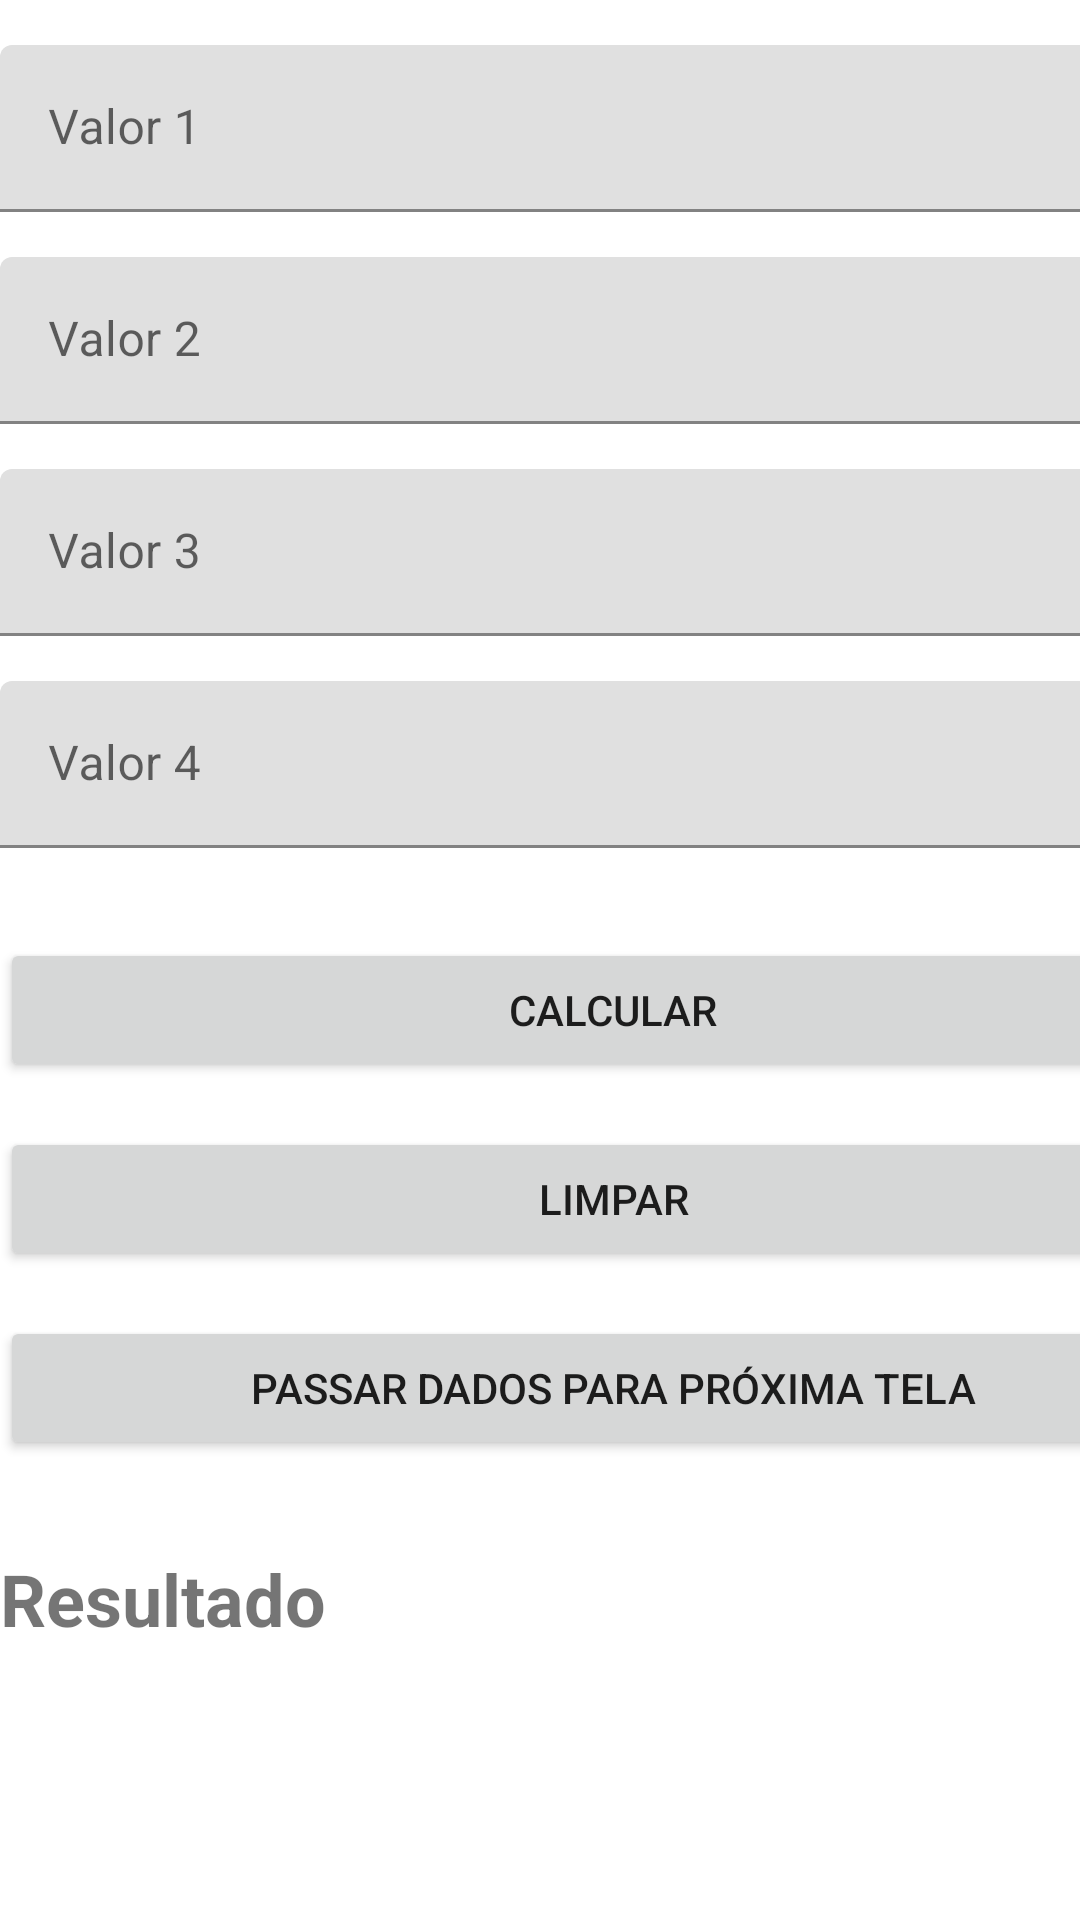

Reconstruct the res/layout file that produces this screen, plus the resources it refers to.
<!-- AndroidManifest.xml: application theme Theme.AtvAvl1 -->
<!-- res/layout/activity_main.xml -->
<?xml version="1.0" encoding="utf-8"?>
<androidx.constraintlayout.widget.ConstraintLayout xmlns:android="http://schemas.android.com/apk/res/android"
    xmlns:app="http://schemas.android.com/apk/res-auto"
    xmlns:tools="http://schemas.android.com/tools"
    android:layout_width="match_parent"
    android:layout_height="match_parent"
    tools:context=".MainActivity">


    <LinearLayout
        android:layout_width="409dp"
        android:layout_height="729dp"
        android:orientation="vertical"
        tools:ignore="MissingConstraints"
        tools:layout_editor_absoluteX="1dp"
        tools:layout_editor_absoluteY="1dp">


        <com.google.android.material.textfield.TextInputLayout
            android:layout_width="match_parent"
            android:layout_height="wrap_content"
            android:layout_marginTop="15dp">

            <com.google.android.material.textfield.TextInputEditText
                android:id="@+id/v1"
                android:layout_width="match_parent"
                android:layout_height="wrap_content"
                android:hint="@string/v1" />
        </com.google.android.material.textfield.TextInputLayout>


        <com.google.android.material.textfield.TextInputLayout
            android:layout_width="match_parent"
            android:layout_height="wrap_content"
            android:layout_marginTop="15dp">

            <com.google.android.material.textfield.TextInputEditText
                android:id="@+id/v2"
                android:layout_width="match_parent"
                android:layout_height="wrap_content"
                android:hint="@string/v2" />
        </com.google.android.material.textfield.TextInputLayout>

        <com.google.android.material.textfield.TextInputLayout
            android:layout_width="match_parent"
            android:layout_height="wrap_content"
            android:layout_marginTop="15dp">

            <com.google.android.material.textfield.TextInputEditText
                android:id="@+id/v3"
                android:layout_width="match_parent"
                android:layout_height="wrap_content"
                android:hint="@string/v3"
                android:textIsSelectable="true"
                />
        </com.google.android.material.textfield.TextInputLayout>

        <com.google.android.material.textfield.TextInputLayout
            android:layout_width="match_parent"
            android:layout_height="wrap_content"
            android:layout_marginTop="15dp">

            <com.google.android.material.textfield.TextInputEditText
                android:id="@+id/v4"
                android:layout_width="match_parent"
                android:layout_height="wrap_content"
                android:hint="@string/v4"
                android:textIsSelectable="true"
                />
        </com.google.android.material.textfield.TextInputLayout>

        <Button
            android:id="@+id/btn_calcular"
            android:layout_width="match_parent"
            android:layout_height="wrap_content"
            android:layout_marginTop="30dp"
            android:text="@string/calcular" />

        <Button
            android:id="@+id/btn_limpar"
            android:layout_width="match_parent"
            android:layout_height="wrap_content"
            android:layout_marginTop="15dp"
            android:text="@string/limpar" />

        <Button
            android:id="@+id/btn_proxTela"
            android:layout_width="match_parent"
            android:layout_height="wrap_content"
            android:layout_marginTop="15dp"
            android:text="@string/proxTela" />

        <TextView
            android:id="@+id/resultado"
            android:layout_width="match_parent"
            android:layout_height="33dp"
            android:layout_marginTop="30dp"
            android:text="@string/resultado"
            android:textSize="24sp"
            android:textStyle="bold" />

    </LinearLayout>
</androidx.constraintlayout.widget.ConstraintLayout>
<!-- resources referenced by this layout -->
<resources>
  <string name="calcular">Calcular</string>
  <string name="limpar">Limpar</string>
  <string name="proxTela">Passar dados para próxima tela</string>
  <string name="resultado">Resultado</string>
  <string name="v1">Valor 1</string>
  <string name="v2">Valor 2</string>
  <string name="v3">Valor 3</string>
  <string name="v4">Valor 4</string>
  <style name="Theme.AtvAvl1" parent="Theme.MaterialComponents.DayNight.DarkActionBar">
          
          <item name="colorPrimary">@color/purple_500</item>
          <item name="colorPrimaryVariant">@color/purple_700</item>
          <item name="colorOnPrimary">@color/white</item>
          
          <item name="colorSecondary">@color/teal_200</item>
          <item name="colorSecondaryVariant">@color/teal_700</item>
          <item name="colorOnSecondary">@color/black</item>
          
          <item name="android:statusBarColor" tools:targetApi="l">?attr/colorPrimaryVariant</item>
          
      </style>
  <!-- not gathered from this repository: default colours our renderer supplied (Android Studio template values) -->
  <color name="purple_500">#FF6200EE</color>
  <color name="purple_700">#FF3700B3</color>
  <color name="teal_200">#FF03DAC5</color>
  <color name="teal_700">#FF018786</color>
  <color name="black">#FF000000</color>
  <color name="white">#FFFFFFFF</color>
</resources>
